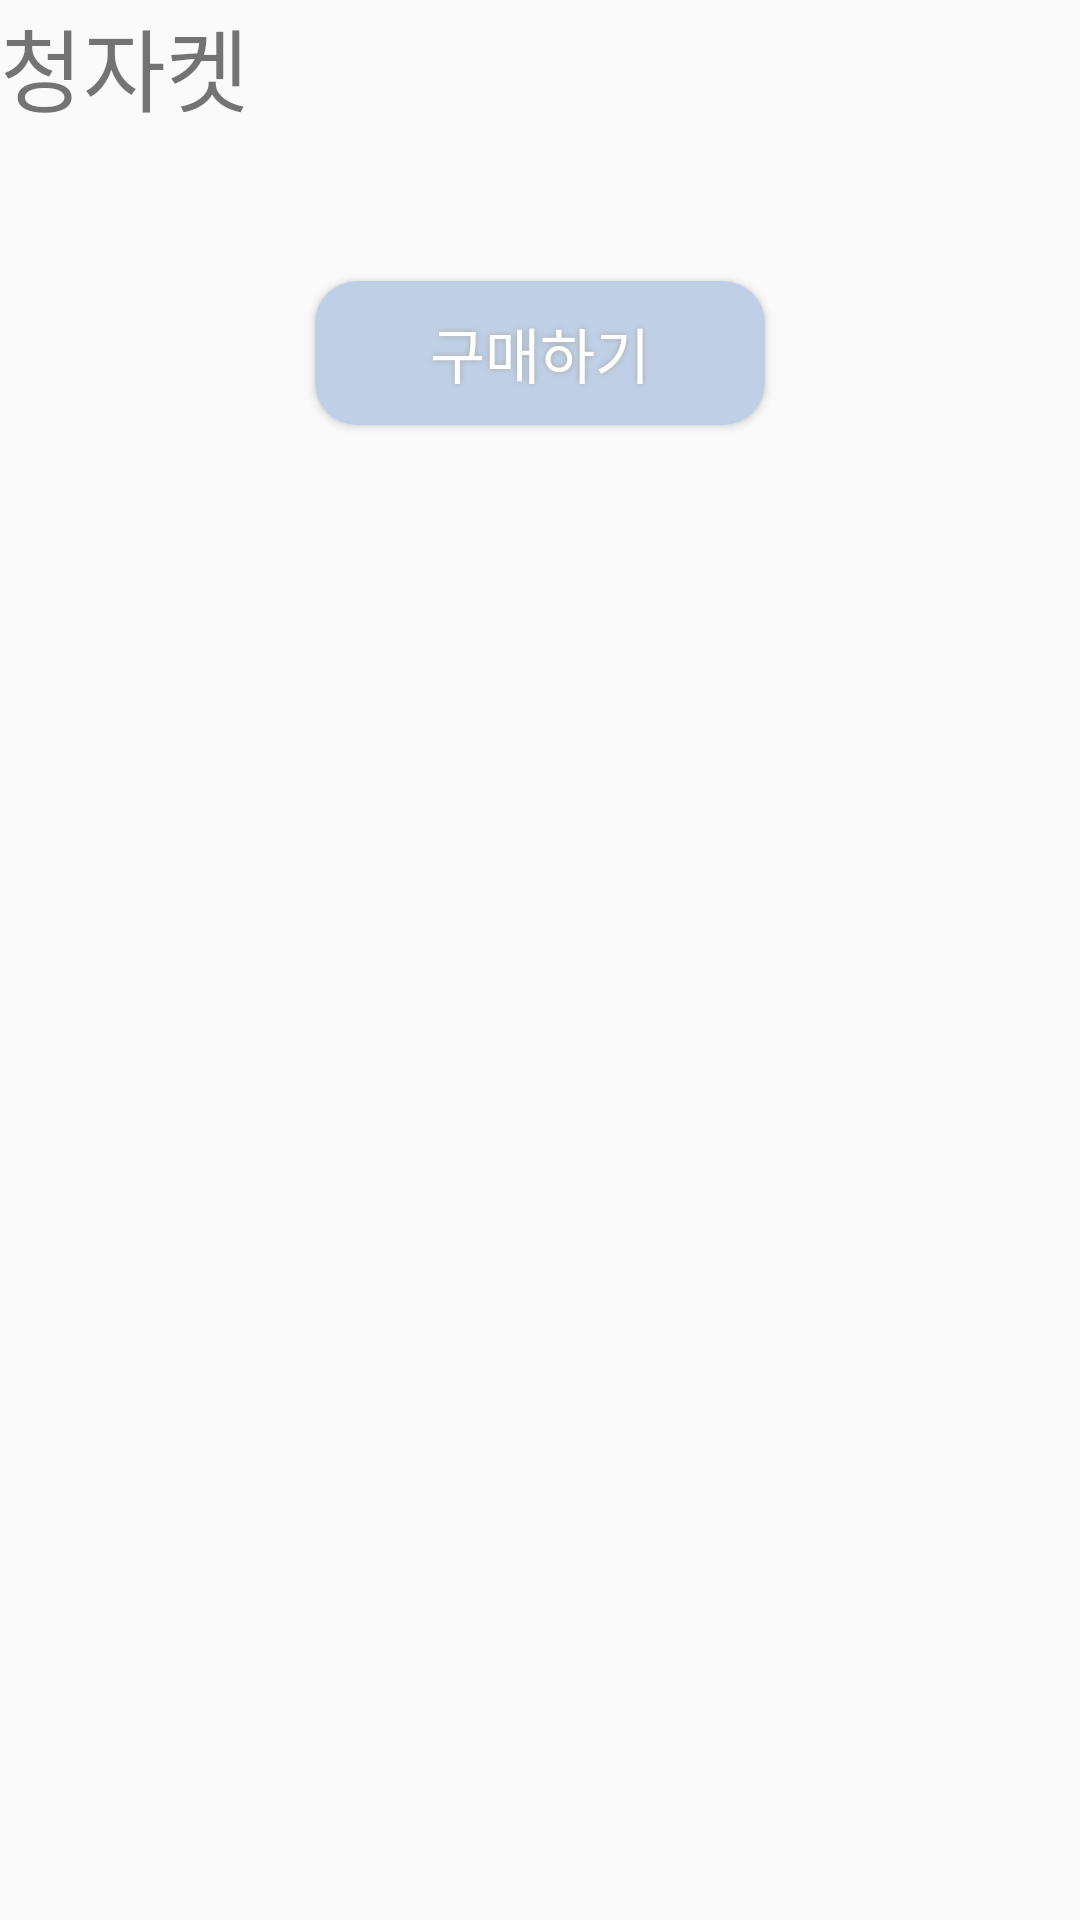

The Android layout XML behind this screen, and the referenced resources:
<!-- AndroidManifest.xml: application theme AppTheme -->
<!-- res/layout/activity_shopping.xml -->
<?xml version="1.0" encoding="utf-8"?>
<LinearLayout xmlns:android="http://schemas.android.com/apk/res/android"
    xmlns:app="http://schemas.android.com/apk/res-auto"
    xmlns:tools="http://schemas.android.com/tools"
    android:layout_width="match_parent"
    android:layout_height="match_parent"
    android:orientation="vertical"
    tools:context=".MainActivity">

    <LinearLayout
        android:layout_width="match_parent"
        android:layout_height="match_parent"
        android:orientation="vertical"
        >
        <TextView
            android:layout_width="wrap_content"
            android:layout_height="wrap_content"
            android:textSize="30sp"
            android:text="청자켓"
            />
        <Button
            android:id="@+id/buybutton"
            android:layout_width="150dp"
            android:layout_height="wrap_content"
            android:layout_marginTop="50dp"
            android:layout_gravity="center_horizontal"
            android:text="구매하기"
            android:fontFamily="@font/bmtitle"
            android:textColor="#FFFFFF"
            android:textSize="20sp"
            android:background="@drawable/buttonshape"
            android:shadowColor="#A8A8A8"
            android:shadowDx="0"
            android:shadowDy="0"
            android:shadowRadius="5"
            />

    </LinearLayout>

</LinearLayout>
<!-- resources referenced by this layout -->
<resources>
  <!-- drawable buttonshape (drawable) -->
  <?xml version="1.0" encoding="utf-8"?>
  <shape xmlns:android="http://schemas.android.com/apk/res/android" android:shape="rectangle" >
      <corners
          android:radius="14dp"
          />
      <gradient
          android:angle="45"
          android:centerX="35%"
          android:centerColor="#BFD0E6"
          android:startColor="#BFD0E6"
          android:endColor="#BFD0E6"
          android:type="linear"
          />
      <padding
          android:left="0dp"
          android:top="0dp"
          android:right="0dp"
          android:bottom="0dp"
          />
      <size
          android:width="150dp"
          android:height="40dp"
          />
  
  </shape>
  <style name="AppTheme" parent="Theme.AppCompat.Light.DarkActionBar">
          
          <item name="colorPrimary">#BFD0E6</item> // 타이틀바
          <item name="colorPrimaryDark">#BFD0E6</item> // 상단바
          <item name="colorAccent">#D3E1EE</item>
      </style>
</resources>
